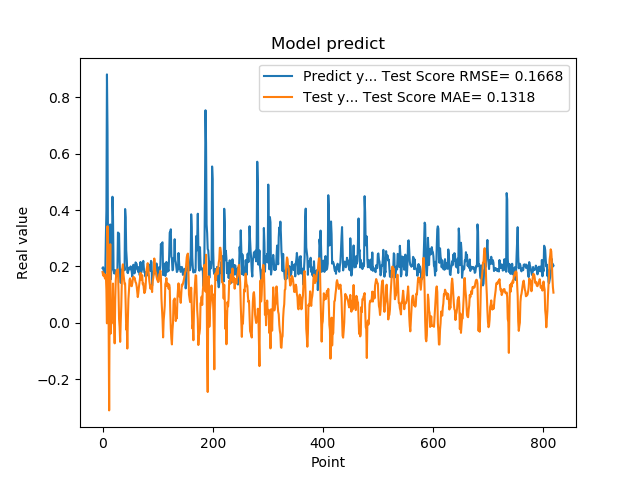

Values plotted in this chart, from the file beside it:
1.941800117492676059e-01, 1.800863306418651610e-01
1.970258951187133512e-01, 1.677532672590590912e-01
1.859861761331558505e-01, 1.673709133933482529e-01
1.705197989940643033e-01, 1.744264735249740628e-01
1.844120919704437256e-01, 1.592082658819584107e-01
1.779371052980423251e-01, 1.558291947325659288e-01
3.004232645034790039e-01, 1.689238778390849682e-01
3.969086110591887873e-01, 1.169135748727475888e-01
8.820003867149353027e-01, -2.084492481775747624e-03
6.841114759445190430e-01, 3.426124741124403350e-01
2.116497457027435580e-01, 2.442068903300413929e-01
2.014262527227401733e-01, 1.651054002362464107e-02
2.061583995819092074e-01, -3.114097463273141075e-01
3.160260915756225586e-01, 1.247921792145910702e-01
3.489396274089813232e-01, 2.790032349291473590e-01
1.544443815946578979e-01, -3.817514412144031033e-02
1.959947794675827026e-01, 2.130284179097109362e-02
1.894801408052444180e-01, 1.237083823088856380e-02
4.474425017833709162e-01, 3.769618027224885815e-02
3.771362304687500555e-01, 1.392068730095250284e-01
1.889318972826004028e-01, -3.144471856824128386e-03
1.752775162458419522e-01, 1.096156039514455463e-02
1.822472065687180121e-01, -7.328015787560260286e-02
1.866402029991149902e-01, 7.798921977395885385e-02
1.715678423643112183e-01, 1.507226273225495405e-01
1.676391065120696744e-01, 1.774041595171159669e-01
1.773854047060013095e-01, 1.867572863259178706e-01
1.872433423995972235e-01, 1.871849828172362229e-01
3.204146027565002441e-01, 1.894865390244901970e-01
3.134283721446990967e-01, 1.113941631000063132e-01
3.171058297157288153e-01, 1.292290357128830086e-02
2.202603369951247891e-01, -1.557949323784765458e-02
1.659800857305526733e-01, -6.792941692673448717e-02
1.415748745203018188e-01, 2.738051236016392220e-03
1.852595061063766479e-01, 5.868609174450998417e-02
1.814238876104354858e-01, 1.461708715127330860e-01
1.905867606401443481e-01, 1.941634572264517855e-01
1.810430586338043213e-01, 2.074180710679569828e-01
1.954265981912612915e-01, 1.728103373304045176e-01
2.029463946819305142e-01, 1.562191353446352737e-01
1.862521618604660034e-01, 1.372494211740974690e-01
4.038094580173492432e-01, 1.390595429845264408e-01
3.743042349815369207e-01, 6.487744863718047927e-02
2.572054266929626465e-01, -2.447445617423205100e-02
2.253161966800689420e-01, -6.924634832952680612e-03
1.787700653076171875e-01, -9.175383006468328106e-02
1.761920750141143799e-01, 1.443741253768204662e-02
1.861467957496643066e-01, 8.394628222038565124e-02
1.954011768102645874e-01, 1.140109409516158884e-01
1.907722949981689176e-01, 1.516401259245874766e-01
1.898660957813262939e-01, 1.575604818014248454e-01
2.001174986362457275e-01, 1.464392772762915240e-01
1.922753006219863892e-01, 1.308289790325442015e-01
1.810636967420578003e-01, 1.296562652427898643e-01
1.635809391736984530e-01, 1.390244036670456595e-01
1.916799396276473999e-01, 1.538554847831339611e-01
2.058236002922058105e-01, 1.629516264988234431e-01
1.857409924268722812e-01, 1.559761507955181037e-01
1.752161234617233276e-01, 1.603574914801725315e-01
1.845117062330245972e-01, 1.514120226584319828e-01
2.143009155988692682e-01, 1.439213601477268289e-01
... 759 more rows
